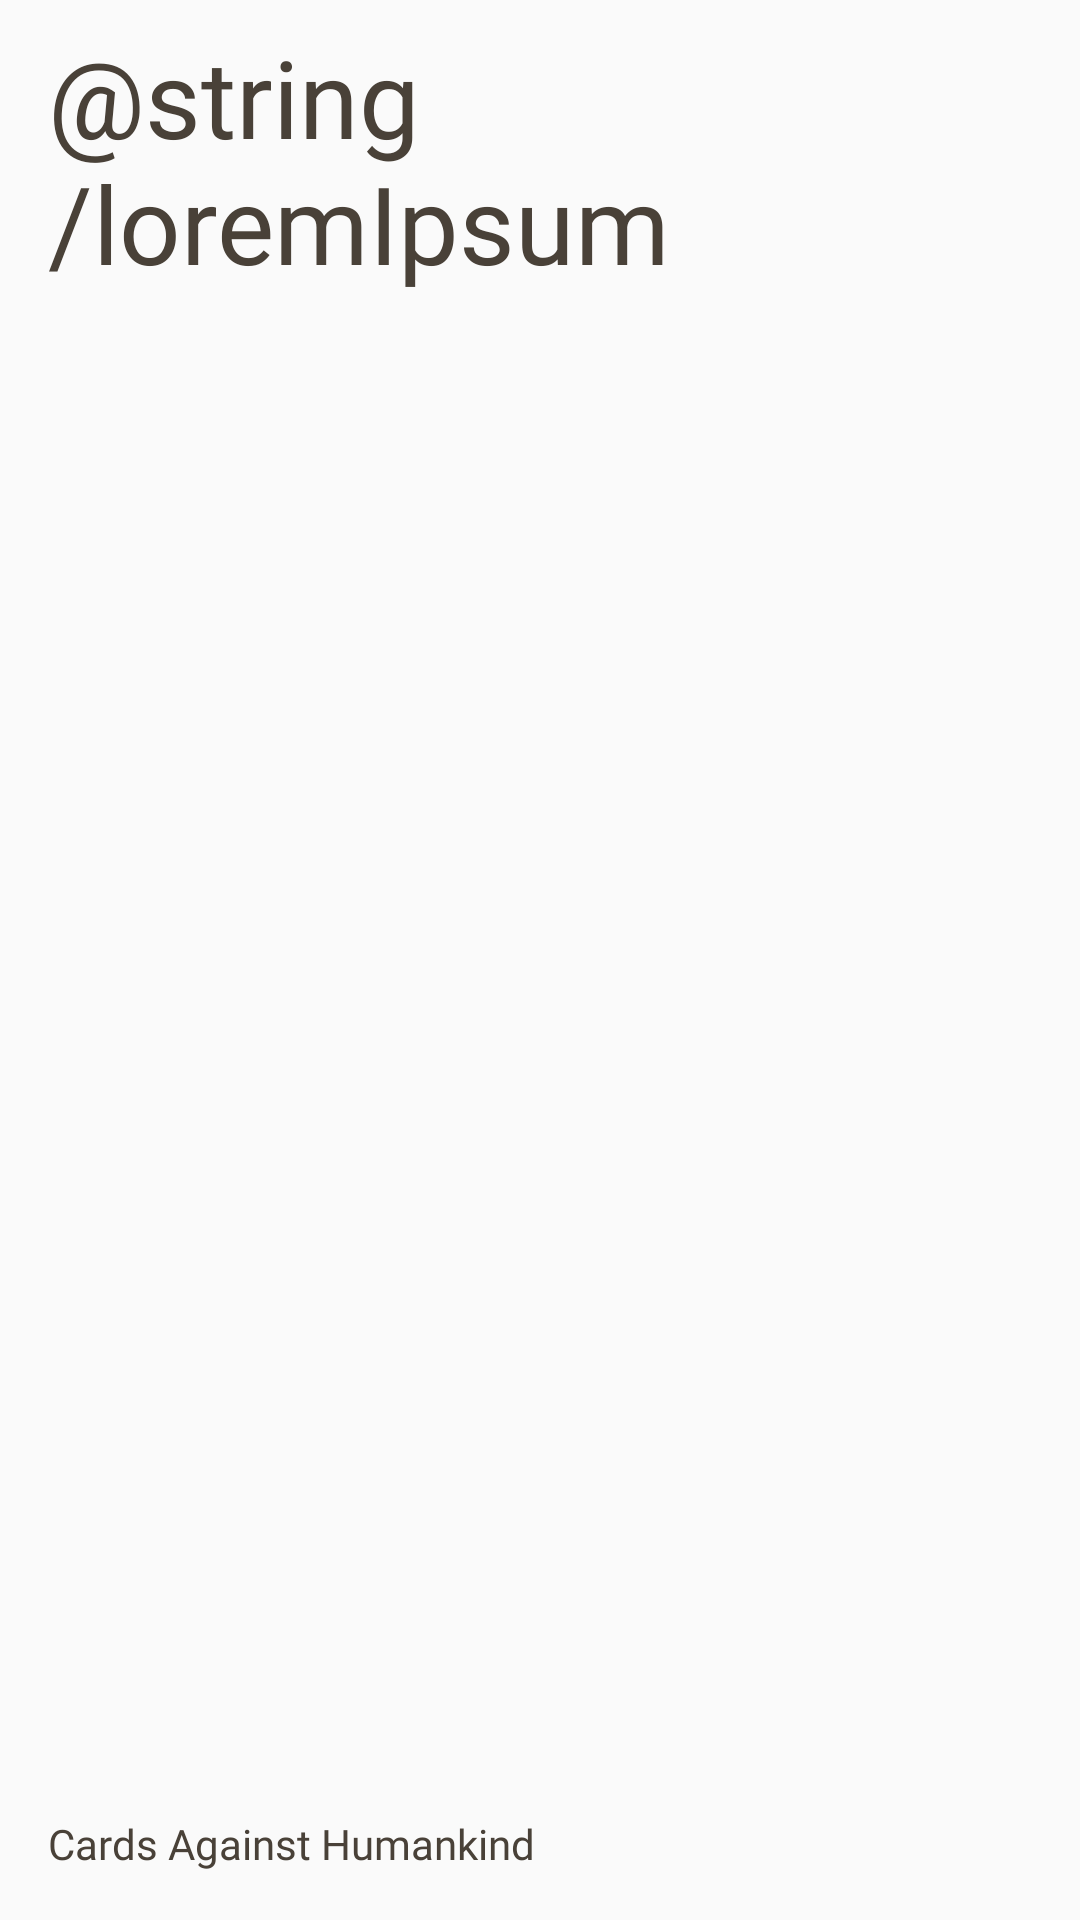

Layout XML and referenced resources for this Android screen:
<!-- AndroidManifest.xml: application theme AppTheme -->
<!-- res/layout/element_fullsize_card.xml -->
<?xml version="1.0" encoding="utf-8"?>
<LinearLayout
    xmlns:android="http://schemas.android.com/apk/res/android"
    xmlns:app="http://schemas.android.com/apk/res-auto"
    android:layout_width="match_parent"
    android:layout_height="match_parent"
    android:id="@+id/fullSizeCardLayout"
    android:clickable="true"
    android:background="@drawable/bg_card_white_radius_20dp"
    android:orientation="horizontal">

    <android.support.constraint.ConstraintLayout
        android:id="@+id/fullSizeCardConstraintLayout"
        android:layout_width="match_parent"
        android:layout_height="match_parent">

        <EditText
            android:id="@+id/fullSizeCardText"
            android:layout_width="match_parent"
            android:layout_height="wrap_content"
            android:layout_marginStart="16dp"
            android:layout_marginTop="8dp"
            android:layout_marginEnd="16dp"
            android:background="@null"
            android:fontFamily="@font/helveticaneuebold"
            android:text="@string/loremIpsum"
            android:textColor="@color/cardTextColorWhite"
            android:textSize="36sp"
            app:layout_constraintEnd_toEndOf="@id/fullSizeCardConstraintLayout"
            app:layout_constraintStart_toStartOf="@id/fullSizeCardConstraintLayout"
            app:layout_constraintTop_toTopOf="parent" />

        <TextView
            android:id="@+id/fullSizeGameName"
            android:layout_width="match_parent"
            android:layout_height="wrap_content"
            android:layout_marginStart="16dp"
            android:layout_marginEnd="16dp"
            android:layout_marginBottom="16dp"
            android:fontFamily="@font/helveticaneuebold"
            android:text="@string/gameName"
            android:textColor="@color/cardTextColorWhite"
            app:layout_constraintBottom_toBottomOf="parent"
            app:layout_constraintEnd_toEndOf="parent"
            app:layout_constraintStart_toStartOf="parent" />


    </android.support.constraint.ConstraintLayout>

</LinearLayout>
<!-- resources referenced by this layout -->
<resources>
  <color name="cardTextColorWhite">#494138</color>
  <string name="gameName">Cards Against Humankind</string>
  <style name="AppTheme" parent="Theme.AppCompat.Light.DarkActionBar">
          
          <item name="colorPrimary">@color/colorPrimary</item>
          <item name="colorPrimaryDark">@color/colorPrimaryDark</item>
          <item name="colorAccent">@color/colorAccent</item>
      </style>
  <color name="colorPrimary">#008577</color>
  <color name="colorPrimaryDark">#00574B</color>
  <color name="colorAccent">#D81B60</color>
</resources>
